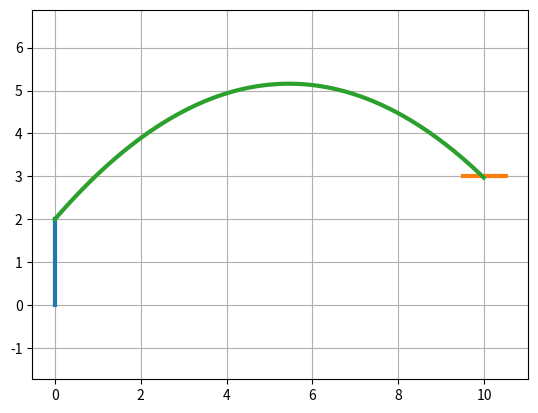

Write the Python code that produced this figure.
from scipy import optimize
import numpy as np
import matplotlib.pyplot as plt
import time


fig, ax = plt.subplots()
r=4



ax.axis('equal')
def draw_line():

    #koszykarz
    x_k = [0, 0]
    y_k = [0, 2]
    plt.plot(x_k, y_k, linewidth=3)
    
    #kosz
    x_kosz = [9.5, 10.5]
    y_kosz = [3, 3]
    plt.plot(x_kosz, y_kosz, linewidth=3)
    

def rzut(x,y,a,v,vy):
    for t in np.arange(0.0,100.0, 0.01):
        g=9.81
        x_p=v*np.cos(a)*t
        y_p=2+v*np.sin(a)*t-((g*t*t))/2
        if x_p<=10.0: #jeśli punkt x jest mniejszy niż 10 dodawaj do listy
            #print(y_p)
            x.append(x_p)
            y.append(y_p)
            vy.append(v*np.sin(a)-(g*t))
        else:
            break


def check(v,a,vy):
    vx=v*np.cos(a)
    #print(np.abs(vy[-1]/vx))

    #jeśli wysokość jest pomiedzy <2.95;3.05> i tangens <0.95;1.05> zwróć false
    if (2.95 <= y[-1] <= 3.05) and (0.95<=(np.abs(vy[-1]/vx))<=1.05) :#and (2.95 <= y[-1] <= 3.05):
        print(f"x={x[-1]},y={y[-1]}")
        print(f"vx={vx},vy={vy[-1]}")
        print(f"v poczakowe={v}, kat poczatkowy={np.rad2deg(a)}")
        print(f"v poczakowe={v}, kat poczatkowy radiany={(a)}")
        return False
    else:
        return True



if __name__ == '__main__':
    start_time = time.time()
    print("run")
    draw_line()
    #v=11.8
    
    ff=True
    for v in np.arange(10,11,0.1):
        for i in np.arange(10,90,0.1):
            if ff is True:
                a=np.deg2rad(i)
                x=[]#dlugość
                y=[]#wysokość
                vy=[]#prędkość y w danej chwili
                rzut(x,y,a,v,vy)
                ff=check(v,a,vy)

    
    print(len(x))
    print("--- %s seconds ---" % (time.time() - start_time))
    plt.plot(x, y, linewidth=3)
    plt.grid()
    plt.show()